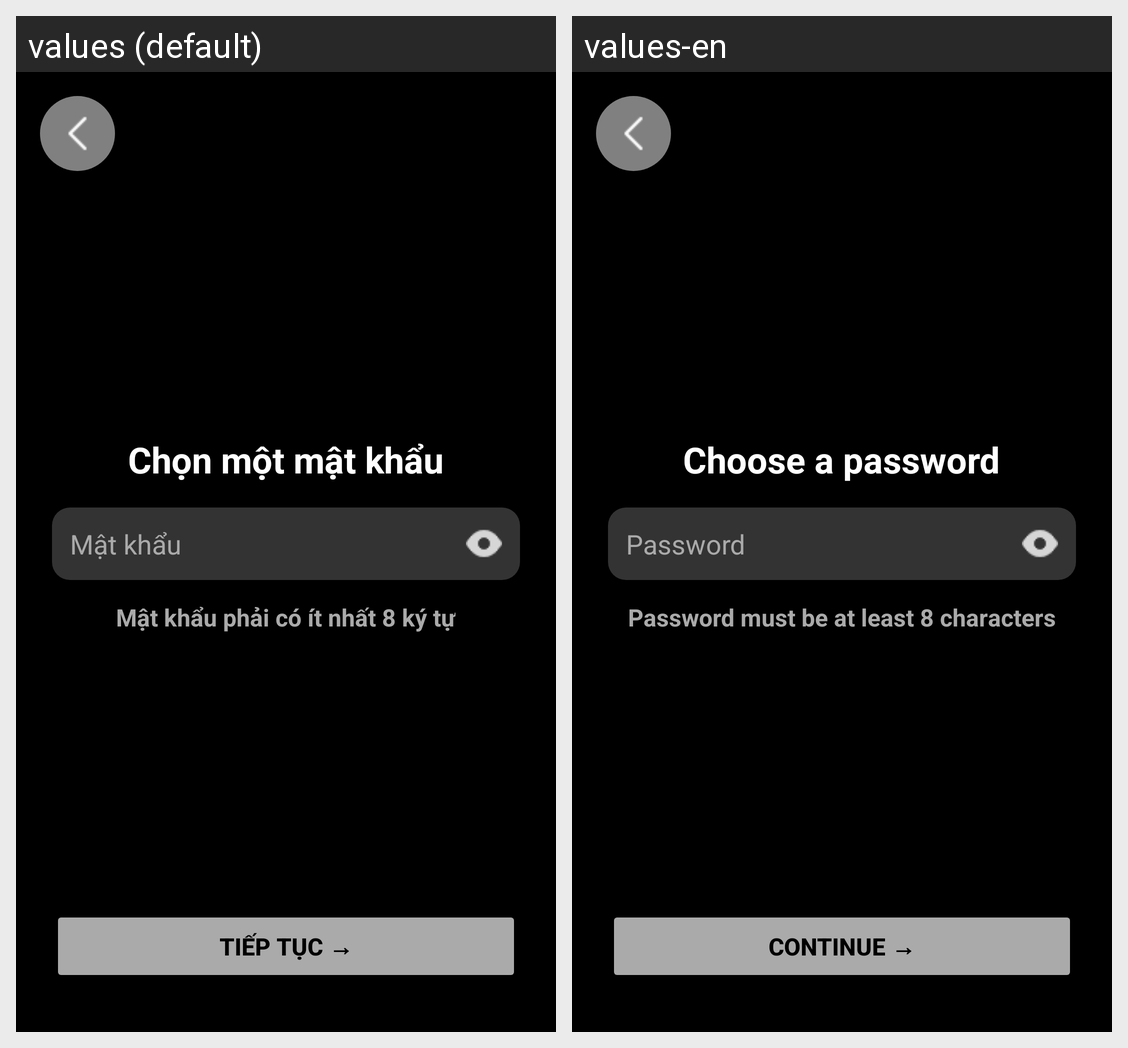

Strings drawn on this Android screen and how each of the app's shown locales translates them:
Android screen res/layout/signup_password.xml rendered under 2 locales, left to right: values (default), values-en. Device: Nexus 5 (rendered at 1080×1920; each locale shown at half size, 540×960, under a caption strip naming it); theme Theme.Locket.
Strings drawn on this screen, with the default value and each locale's value (text and hints the layout hard-codes, and strings that could not be matched under every locale, appear in the picture but are not listed):

password_title
  values: Chọn một mật khẩu
  values-en: Choose a password

password_hint
  values: Mật khẩu
  values-en: Password

password_requirement
  values: Mật khẩu phải có ít nhất 8 ký tự
  values-en: Password must be at least 8 characters

continue_button
  values: Tiếp tục →
  values-en: Continue →
